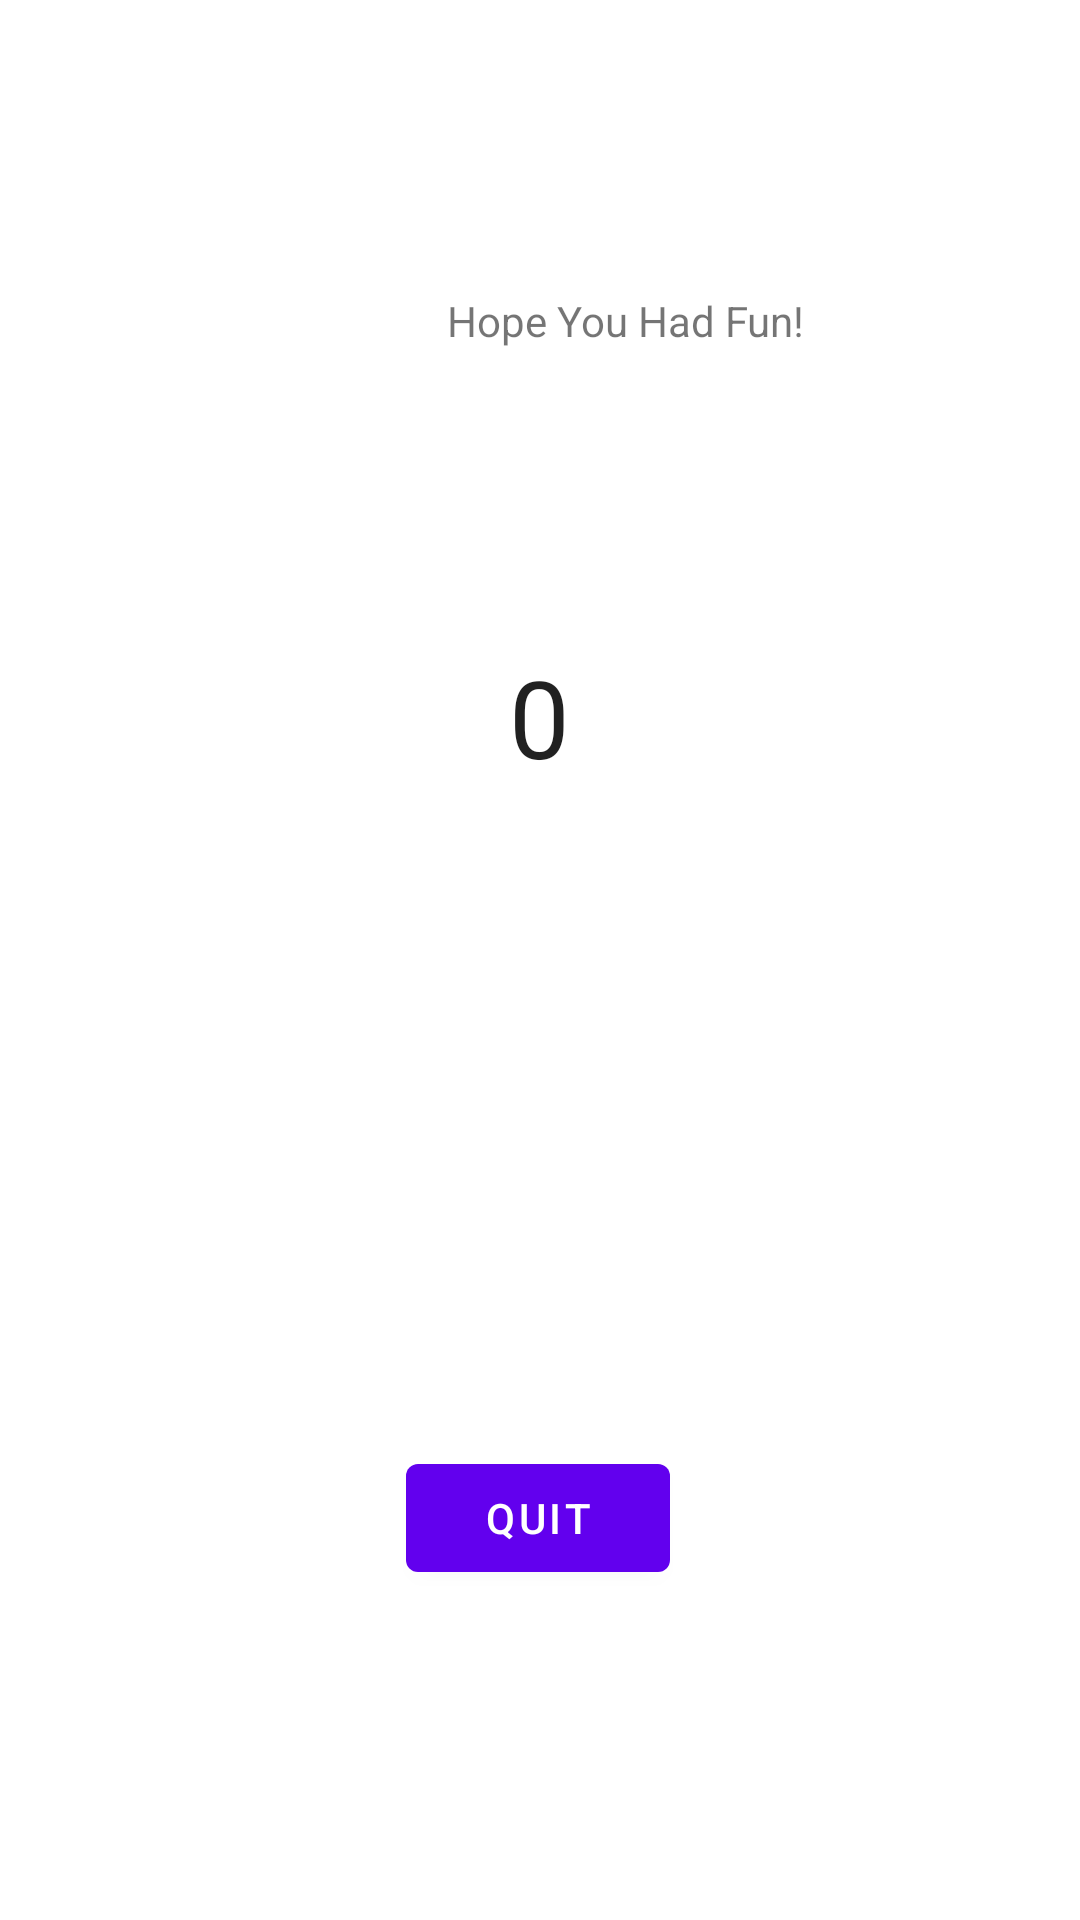

Reconstruct the res/layout file that produces this screen, plus the resources it refers to.
<!-- AndroidManifest.xml: application theme Theme.LabTwo -->
<!-- res/layout/content_summary.xml -->
<?xml version="1.0" encoding="utf-8"?>
<androidx.constraintlayout.widget.ConstraintLayout xmlns:android="http://schemas.android.com/apk/res/android"
    xmlns:app="http://schemas.android.com/apk/res-auto"
    xmlns:tools="http://schemas.android.com/tools"
    android:layout_width="match_parent"
    android:layout_height="match_parent"
    app:layout_behavior="@string/appbar_scrolling_view_behavior">

    <Button
        android:id="@+id/quit_button"
        android:layout_width="wrap_content"
        android:layout_height="wrap_content"
        android:layout_marginTop="216dp"
        android:text="Quit"
        app:layout_constraintBottom_toBottomOf="parent"
        app:layout_constraintEnd_toEndOf="parent"
        app:layout_constraintHorizontal_bias="0.498"
        app:layout_constraintStart_toStartOf="parent"
        app:layout_constraintTop_toBottomOf="@+id/scoreView"
        app:layout_constraintVertical_bias="0.0" />

    <TextView
        android:id="@+id/scoreView"
        android:layout_width="112dp"
        android:layout_height="54dp"
        android:layout_marginTop="212dp"
        android:gravity="center"
        android:text="0"
        android:textAppearance="@style/TextAppearance.AppCompat.Large"
        android:textSize="36sp"
        app:layout_constraintEnd_toEndOf="parent"
        app:layout_constraintHorizontal_bias="0.498"
        app:layout_constraintStart_toStartOf="parent"
        app:layout_constraintTop_toTopOf="parent" />

    <TextView
        android:id="@+id/textView"
        android:layout_width="wrap_content"
        android:layout_height="wrap_content"
        android:layout_marginStart="149dp"
        android:layout_marginTop="100dp"
        android:layout_marginEnd="148dp"
        android:layout_marginBottom="100dp"
        android:text="Hope You Had Fun!"
        app:layout_constraintBottom_toTopOf="@+id/scoreView"
        app:layout_constraintEnd_toEndOf="parent"
        app:layout_constraintHorizontal_bias="0.0"
        app:layout_constraintStart_toStartOf="parent"
        app:layout_constraintTop_toTopOf="parent"
        app:layout_constraintVertical_bias="0.428" />
</androidx.constraintlayout.widget.ConstraintLayout>
<!-- resources referenced by this layout -->
<resources>
  <style name="Theme.LabTwo" parent="Theme.MaterialComponents.DayNight.DarkActionBar">
          
          <item name="colorPrimary">@color/purple_500</item>
          <item name="colorPrimaryVariant">@color/purple_700</item>
          <item name="colorOnPrimary">@color/white</item>
          
          <item name="colorSecondary">@color/teal_200</item>
          <item name="colorSecondaryVariant">@color/teal_700</item>
          <item name="colorOnSecondary">@color/black</item>
          
          <item name="android:statusBarColor" tools:targetApi="l">?attr/colorPrimaryVariant</item>
          
      </style>
  <!-- not gathered from this repository: default colours our renderer supplied (Android Studio template values) -->
  <color name="purple_500">#FF6200EE</color>
  <color name="purple_700">#FF3700B3</color>
  <color name="teal_200">#FF03DAC5</color>
  <color name="teal_700">#FF018786</color>
  <color name="black">#FF000000</color>
  <color name="white">#FFFFFFFF</color>
</resources>
